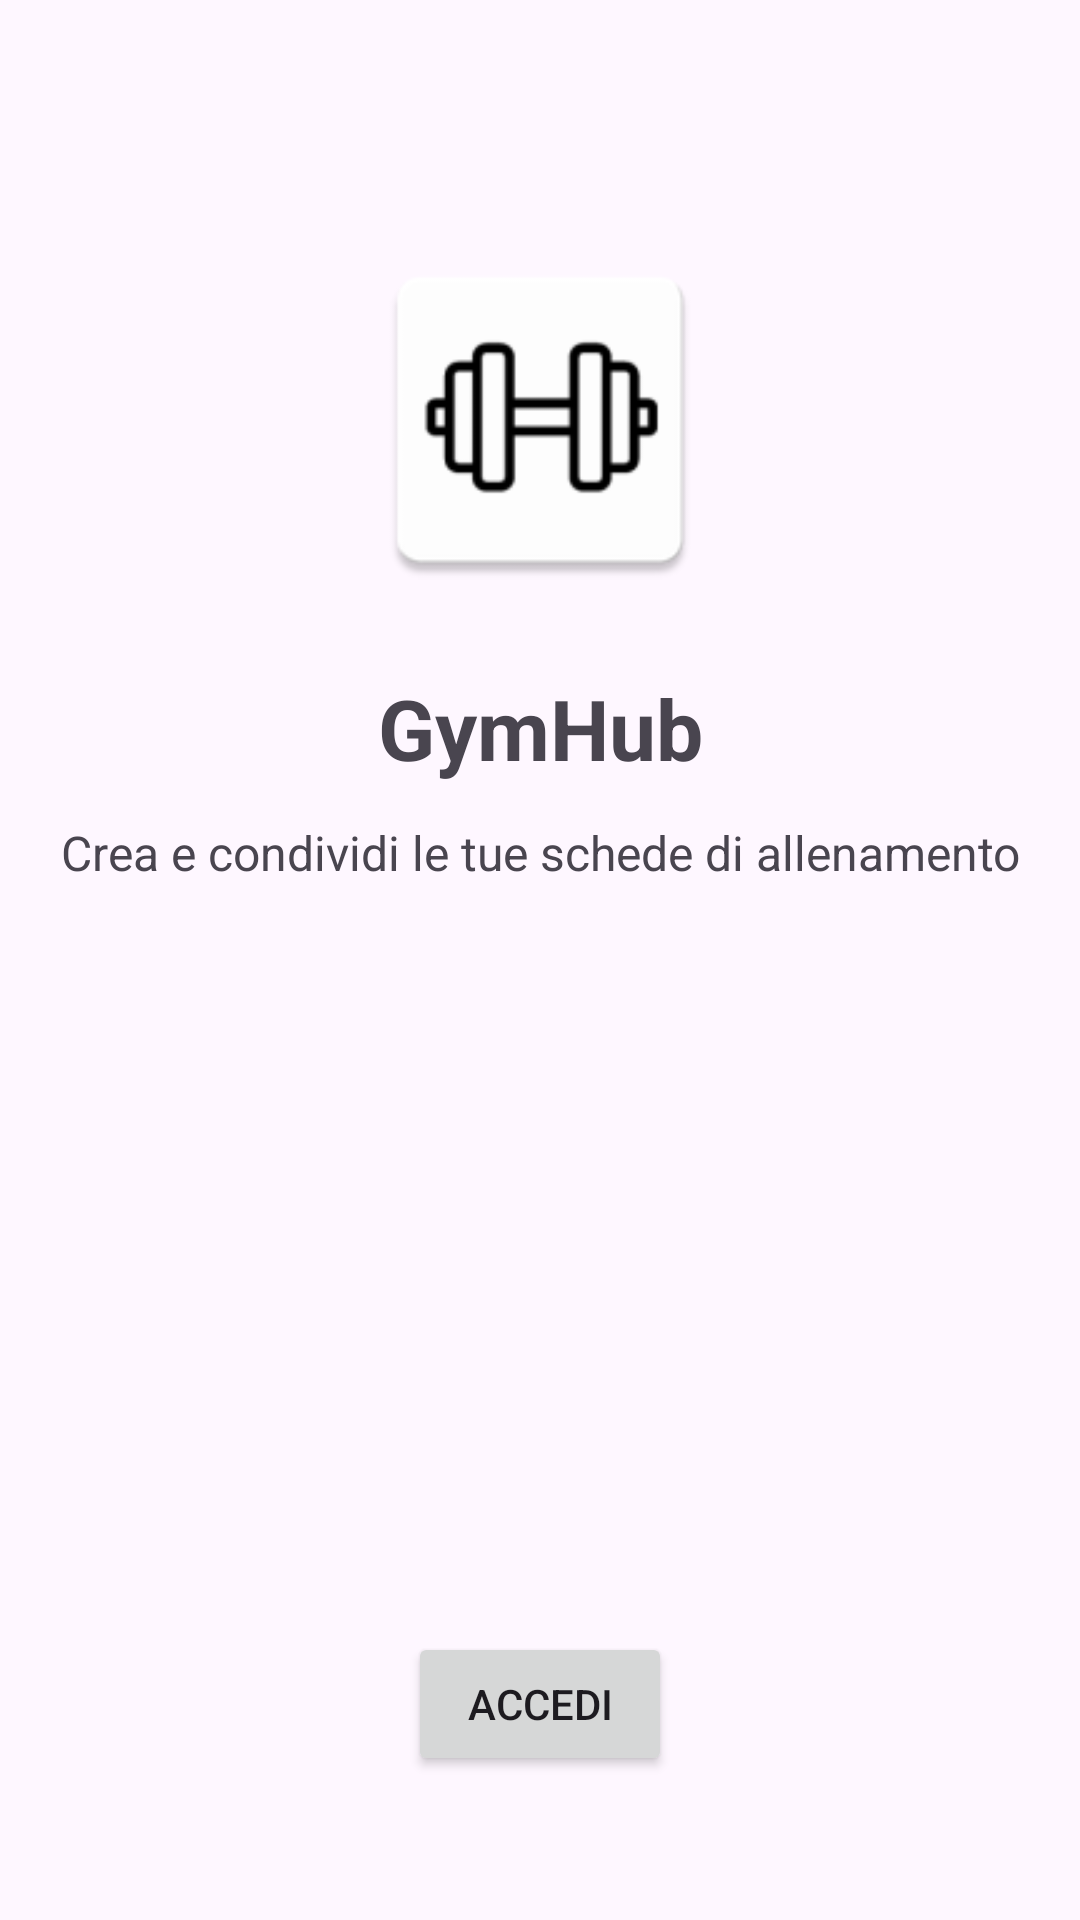

Android layout source for this screen:
<!-- AndroidManifest.xml: application theme Theme.Progetto_Rosso_Iacopo -->
<!-- res/layout/activity_welcome.xml -->
<?xml version="1.0" encoding="utf-8"?>
<androidx.constraintlayout.widget.ConstraintLayout xmlns:android="http://schemas.android.com/apk/res/android"
    android:layout_width="match_parent"
    android:layout_height="match_parent"
    xmlns:app="http://schemas.android.com/apk/res-auto"
    xmlns:tools="http://schemas.android.com/tools">
        
        <ImageView android:id="@+id/logoImageView" android:layout_width="120dp" android:layout_height="120dp" android:layout_marginTop="80dp" android:contentDescription="Logo app" android:src="@mipmap/ic_launcher" app:layout_constraintEnd_toEndOf="parent" app:layout_constraintStart_toStartOf="parent" app:layout_constraintTop_toTopOf="parent"/>
        
        <TextView android:id="@+id/appNameTextView" android:layout_width="wrap_content" android:layout_height="wrap_content" android:layout_marginTop="24dp" android:text="GymHub" android:textAlignment="center" android:textSize="28sp" android:textStyle="bold" app:layout_constraintEnd_toEndOf="parent" app:layout_constraintStart_toStartOf="parent" app:layout_constraintTop_toBottomOf="@id/logoImageView"/>
        
        <TextView android:id="@+id/textView2" android:layout_width="0dp" android:layout_height="wrap_content" android:layout_marginTop="12dp" android:text="Crea e condividi le tue schede di allenamento" android:textAlignment="center" android:textSize="16sp" app:layout_constraintEnd_toEndOf="parent" app:layout_constraintStart_toStartOf="parent" app:layout_constraintTop_toBottomOf="@id/appNameTextView"/>
        
    <LinearLayout
        android:layout_width="wrap_content"
        android:layout_height="wrap_content"
        android:layout_marginBottom="48dp"
        android:orientation="vertical"
        app:layout_constraintBottom_toBottomOf="parent"
        app:layout_constraintEnd_toEndOf="parent"
        app:layout_constraintStart_toStartOf="parent">

        <Button
            android:id="@+id/signInButton"
            android:layout_width="match_parent"
            android:layout_height="wrap_content"
            android:text="Accedi" />
    </LinearLayout>
    </androidx.constraintlayout.widget.ConstraintLayout>
<!-- resources referenced by this layout -->
<resources>
  <!-- mipmap ic_launcher: webp bitmap (mipmap-hdpi, 868 bytes) -->
  <style name="Theme.Progetto_Rosso_Iacopo" parent="Theme.Material3.Light.NoActionBar" />
</resources>
